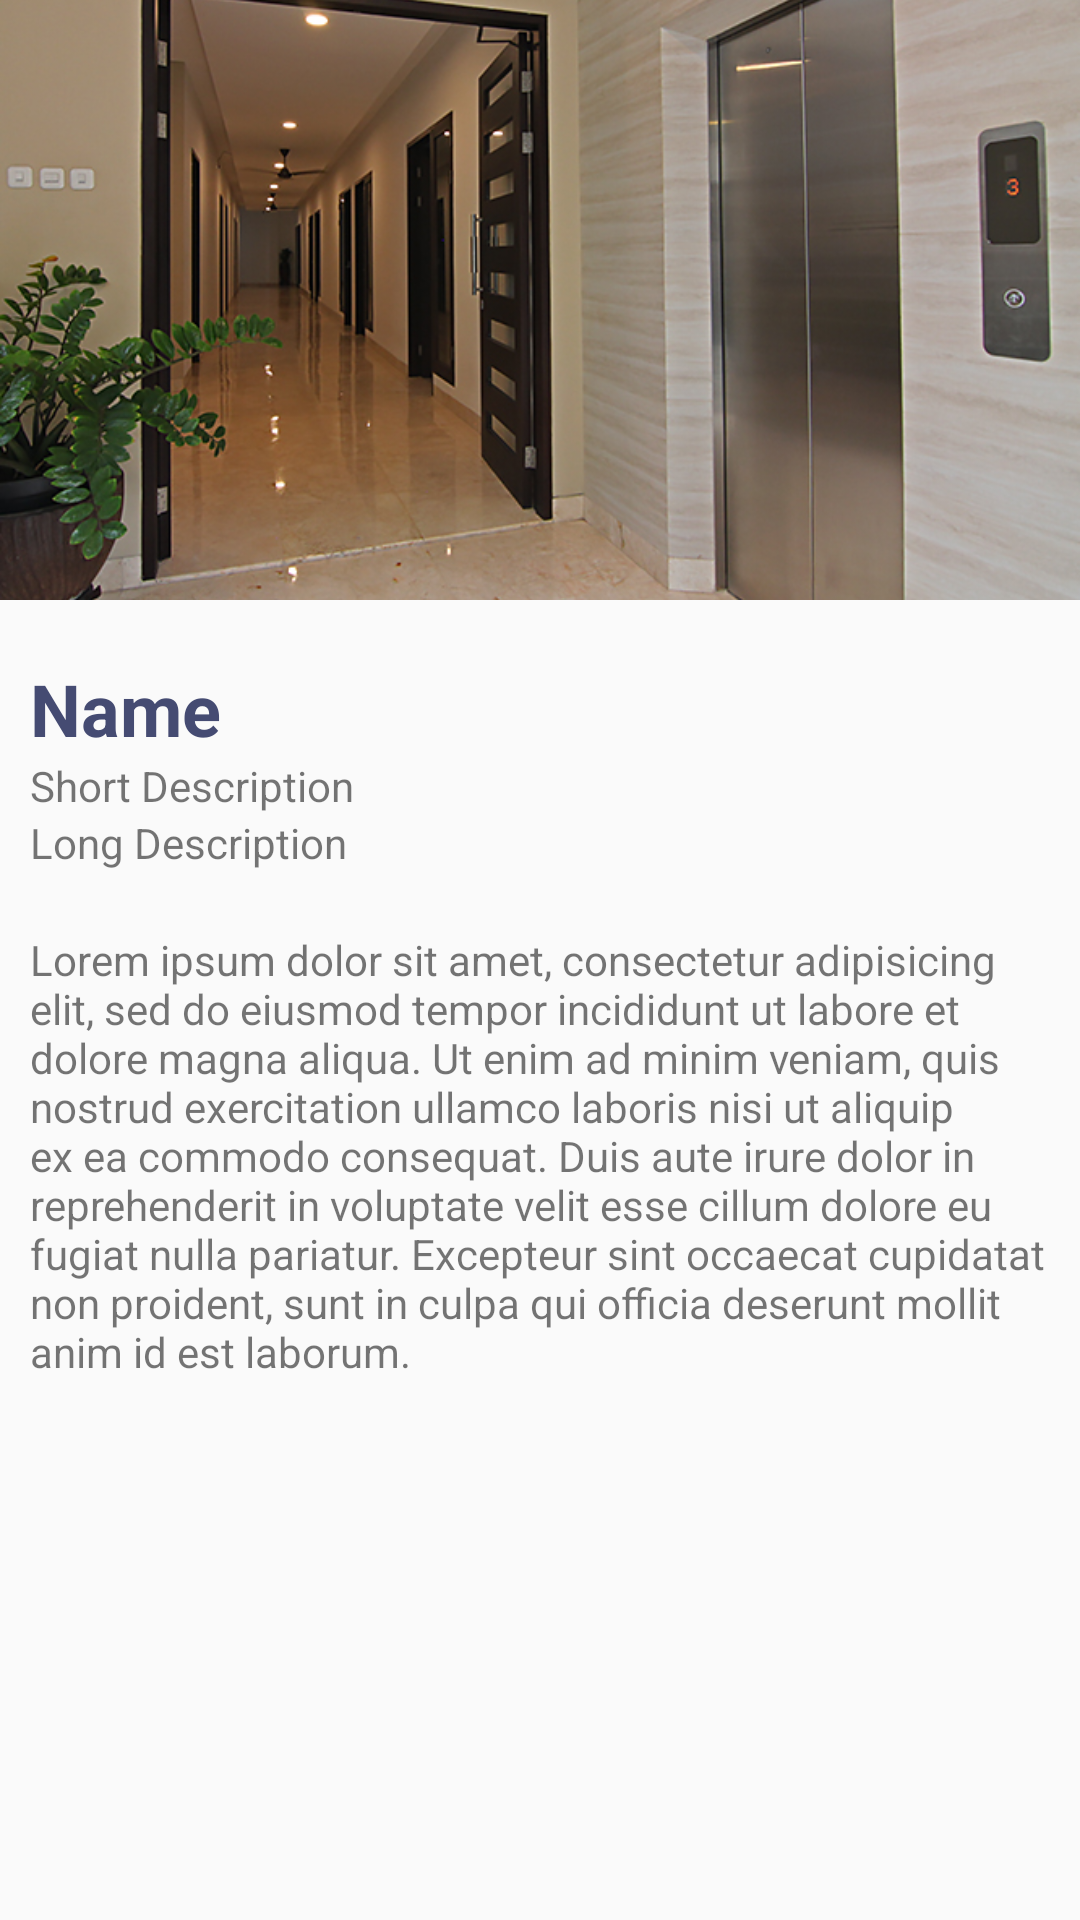

Write the Android layout XML for this screen, with the resource values it uses.
<!-- AndroidManifest.xml: application theme AppTheme -->
<!-- res/layout/fragment_menu_detail.xml -->
<?xml version="1.0" encoding="utf-8"?>
<LinearLayout xmlns:android="http://schemas.android.com/apk/res/android"
    android:orientation="vertical" android:layout_width="match_parent"
    android:layout_height="match_parent">

    <include layout="@layout/fragment_product_detail" />

</LinearLayout>
<!-- res/layout/fragment_product_detail.xml (included above) -->
<?xml version="1.0" encoding="utf-8"?>
<ScrollView xmlns:android="http://schemas.android.com/apk/res/android"
    xmlns:app="http://schemas.android.com/apk/res-auto"
    xmlns:tools="http://schemas.android.com/tools"
    android:layout_width="match_parent"
    android:layout_height="match_parent">

    <LinearLayout
        android:layout_width="match_parent"
        android:layout_height="wrap_content"
        android:orientation="vertical">

        <ImageView
            android:id="@+id/image"
            android:layout_width="match_parent"
            android:layout_height="200dp"
            android:scaleType="centerCrop"
            app:srcCompat="@drawable/homeapps"
            tools:srcCompat="@drawable/homeapps" />

        <LinearLayout
            android:layout_width="match_parent"
            android:layout_height="wrap_content"
            android:layout_margin="10dp"
            android:orientation="vertical">

            <TextView
                android:id="@+id/name"
                android:layout_width="match_parent"
                android:layout_height="wrap_content"
                android:paddingTop="10dp"
                android:text="Name"
                android:textColor="@color/colorPrimary"
                android:textSize="24sp"
                android:textStyle="bold"
                app:autoSizeTextType="none" />

            <TextView
                android:id="@+id/description_short"
                android:layout_width="match_parent"
                android:layout_height="wrap_content"
                android:text="Short Description" />

            <TextView
                android:id="@+id/description_long"
                android:layout_width="match_parent"
                android:layout_height="wrap_content"
                android:text="Long Description" />

            <TextView
                android:id="@+id/body"
                android:layout_width="match_parent"
                android:layout_height="wrap_content"
                android:layout_marginTop="20dp"
                android:text="Lorem ipsum dolor sit amet, consectetur adipisicing elit, sed do eiusmod tempor incididunt ut labore et dolore magna aliqua. Ut enim ad minim veniam, quis nostrud exercitation ullamco laboris nisi ut aliquip ex ea commodo consequat. Duis aute irure dolor in reprehenderit in voluptate velit esse cillum dolore eu fugiat nulla pariatur. Excepteur sint occaecat cupidatat non proident, sunt in culpa qui officia deserunt mollit anim id est laborum." />

        </LinearLayout>

    </LinearLayout>


</ScrollView>
<!-- resources referenced by this layout -->
<resources>
  <color name="colorPrimary">#454B72</color>
  <!-- drawable homeapps: png bitmap (drawable, 529546 bytes) -->
  <style name="AppTheme" parent="Theme.AppCompat.Light.DarkActionBar">
          <item name="android:windowActionBar">false</item>
          <item name="android:windowNoTitle">true</item>
          <item name="android:windowFullscreen">true</item>
          
          <item name="colorPrimary">@color/colorPrimary</item>
          <item name="colorPrimaryDark">@color/colorPrimaryDark</item>
          <item name="colorAccent">@color/colorAccent</item>
      </style>
  <color name="colorPrimaryDark">#a5a5a5</color>
  <color name="colorAccent">#D81B60</color>
</resources>
